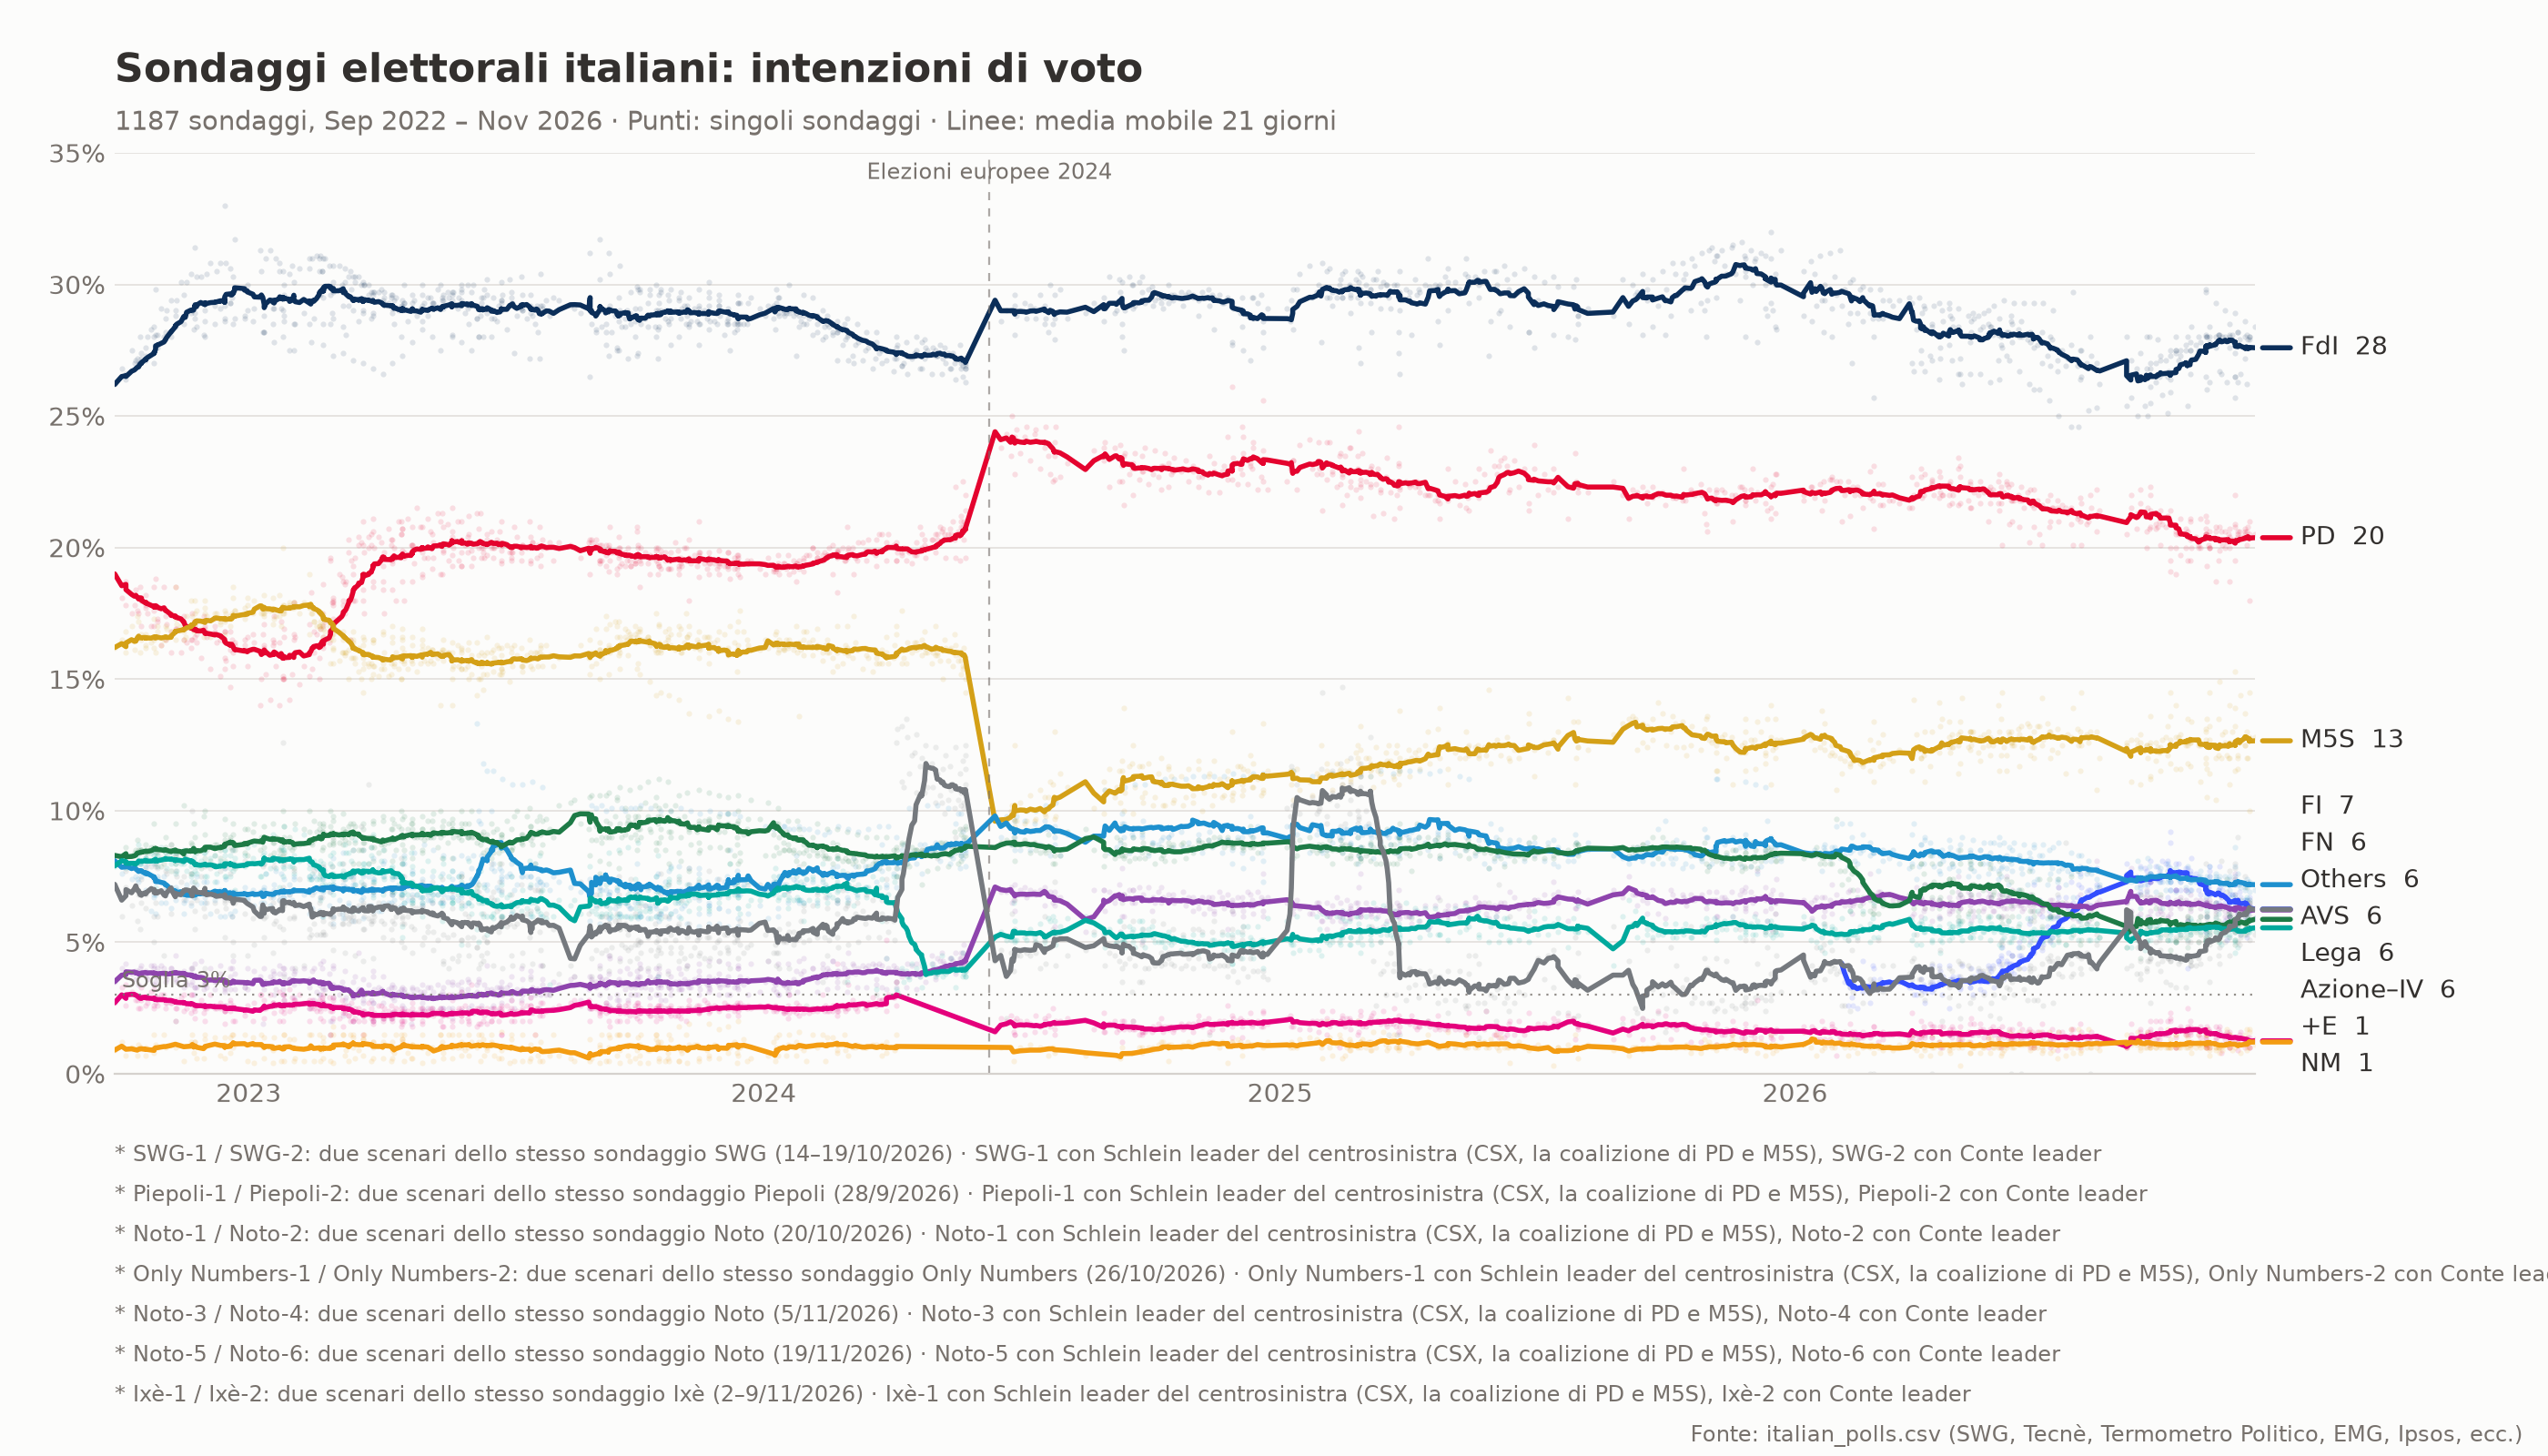

Source data for this figure (header and first rows):
date, institute, survey_start, survey_end, sample_size, FdI, PD, M5S, Lega, FI, AVS, +E, NM, FN, Az-IV, Others
2026-11-23, SWG, 2026-11-18, 2026-11-23, 1200, 28.4, 20.5, 12.8, 5.9, 7.0, 6.3, 1.3, 1.1, 5.9, 5.5, 5.3
2026-11-19, Termometro Politico, 2026-11-18, 2026-11-19, 3400, 27.9, 20.5, 12.8, 5.5, 7.3, 6.4, 1.4, 1.0, 6.7, 5.4, 5.1
2026-11-19, Noto-5, 2026-11-19, 2026-11-19, , 28.0, 21.0, 10.0, 6.5, 6.6, 6.5, 1.0, 1.6, 6.2, 6.3, 6.6
2026-11-19, Noto-6, 2026-11-19, 2026-11-19, , 28.0, 18.0, 14.5, 6.0, 6.9, 6.2, 1.0, 1.7, 5.8, 5.5, 6.4
2026-11-18, Eumetra, 2026-11-17, 2026-11-18, 800, 27.9, 20.8, 12.0, 5.9, 7.3, 6.3, 1.4, 1.0, 6.1, 5.4, 5.9
2026-11-17, EMG, 2026-11-16, 2026-11-17, 1000, 26.2, 20.6, 12.0, 7.1, 7.4, 5.5, 1.3, 1.7, 5.2, 5.8, 7.2
2026-11-17, Lab21, 2026-11-10, 2026-11-17, 1006, 28.1, 20.1, 13.0, 5.7, 6.6, 5.8, 1.2, 0.9, 6.6, 6.7, 5.3
2026-11-16, Piepoli, 2026-11-16, 2026-11-16, 500, 28.0, 20.5, 12.5, 5.5, 7.0, 6.0, 1.0, 1.5, 6.5, 6.0, 5.5
2026-11-16, Quorum, 2026-11-14, 2026-11-16, 810, 27.2, 20.6, 13.7, 5.3, 6.6, 6.4, , , 6.6, 6.1, 7.5
2026-11-16, SWG, 2026-11-11, 2026-11-16, 1200, 28.6, 20.7, 12.5, 5.7, 7.1, 6.2, 1.3, 1.1, 5.8, 5.5, 5.5
2026-11-13, Sigma Piave, 2026-11-09, 2026-11-13, 800, 26.6, 20.4, 14.4, 6.6, 7.1, 5.3, 1.6, 0.8, 6.7, 5.3, 5.2
2026-11-12, Termometro Politico, 2026-11-11, 2026-11-12, 3100, 27.9, 20.6, 12.6, 5.7, 7.2, 6.2, 1.5, 1.1, 6.9, 5.4, 4.9
2026-11-11, Only Numbers, 2026-11-11, 2026-11-11, 800, 28.2, 20.4, 11.6, 6.0, 7.6, 6.0, 1.1, 1.1, 6.5, 5.5, 6.0
2026-11-11, Eumetra, 2026-11-10, 2026-11-11, 800, 28.2, 20.6, 12.1, 6.2, 7.2, 6.1, 1.3, 1.2, 6.1, 5.7, 5.0
2026-11-11, BiDiMedia, 2026-11-10, 2026-11-11, 1000, 26.3, 20.5, 12.0, 5.6, 7.3, 6.5, 0.9, 1.1, 6.0, 4.8, 9.0
2026-11-09, Quorum, 2026-11-07, 2026-11-09, 810, 27.4, 20.3, 13.2, 5.5, 6.7, 6.3, , , 7.2, 6.5, 6.8
2026-11-09, SWG, 2026-11-04, 2026-11-09, 1200, 28.9, 20.8, 12.6, 5.7, 7.3, 6.2, 1.2, 1.0, 5.5, 5.4, 5.4
2026-11-09, Ixè, 2026-11-02, 2026-11-09, , 26.5, 20.9, 13.9, 5.1, 7.5, 6.3, , , 7.2, 4.6, 8.0
2026-11-09, Ixè-1, 2026-11-02, 2026-11-09, , 26.5, 22.0, 11.5, 5.4, 7.9, 7.4, , , 6.8, 5.1, 7.4
2026-11-09, Ixè-2, 2026-11-02, 2026-11-09, , 25.7, 19.5, 15.3, 4.9, 8.6, 7.6, , , 5.6, 5.0, 7.8
2026-11-07, Lab21, 2026-11-01, 2026-11-07, 1402, 28.1, 20.3, 13.0, 5.6, 6.8, 5.8, 1.2, 0.9, 6.8, 5.5, 6.0
2026-11-05, Only Numbers, 2026-11-04, 2026-11-05, 800, 27.6, 20.4, 12.0, 6.1, 7.5, 6.2, 1.2, 1.0, 6.5, 5.2, 6.3
2026-11-05, Termometro Politico, 2026-11-04, 2026-11-05, 2400, 28.1, 20.7, 12.6, 5.5, 7.4, 6.5, 1.6, 1.0, 6.8, 5.3, 4.5
2026-11-05, Noto-3, 2026-11-05, 2026-11-05, , 28.0, 20.0, 11.0, 6.0, 6.7, 6.0, 1.0, 1.5, 6.0, 5.5, 7.7
2026-11-05, Noto-4, 2026-11-05, 2026-11-05, , 28.5, 18.7, 14.0, 6.0, 7.0, 6.0, 1.0, 1.5, 5.5, 5.7, 6.3
2026-11-04, Eumetra, 2026-11-03, 2026-11-04, 800, 27.9, 20.5, 12.0, 6.1, 7.2, 6.2, 1.5, 1.1, 6.4, 5.6, 5.2
2026-11-03, EMG, 2026-11-02, 2026-11-03, 1000, 26.3, 20.2, 12.1, 7.4, 7.3, 5.9, 1.6, 1.7, 5.1, 5.5, 6.9
2026-11-02, Piepoli, 2026-11-02, 2026-11-02, 500, 28.0, 20.0, 13.0, 5.5, 7.5, 6.0, 1.5, 1.5, 6.5, 5.5, 5.0
2026-11-02, SWG, 2026-10-28, 2026-11-02, 1200, 29.0, 20.6, 12.6, 5.5, 7.2, 6.2, 1.3, 1.1, 5.8, 5.3, 5.4
2026-10-31, Lab21, 2026-10-26, 2026-10-31, 1000, 28.0, 20.1, 12.9, 5.6, 6.8, 5.7, 1.1, 0.9, 7.0, 5.6, 6.3
2026-10-30, BiDiMedia, 2026-10-27, 2026-10-30, 1000, 26.6, 20.6, 12.0, 5.4, 7.2, 6.7, 0.8, 1.0, 6.7, 4.9, 8.1
2026-10-29, Termometro Politico, 2026-10-28, 2026-10-29, 2700, 28.1, 20.8, 12.5, 5.6, 7.5, 6.3, 1.6, 1.0, 7.1, 5.3, 4.2
2026-10-29, Ipsos, 2026-10-26, 2026-10-29, 1000, 26.7, 19.9, 14.9, 5.6, 6.3, 6.3, 1.8, 0.8, 7.9, 5.0, 4.8
2026-10-28, Quorum, 2026-10-27, 2026-10-28, 810, 28.1, 19.5, 13.5, 5.0, 7.0, 6.4, 1.5, 1.0, 7.0, 6.1, 4.5
2026-10-28, Eumetra, 2026-10-27, 2026-10-28, 800, 28.1, 20.3, 12.1, 5.8, 7.4, 6.4, 1.7, 1.0, 6.5, 5.5, 5.2
2026-10-26, SWG, 2026-10-21, 2026-10-26, 1200, 29.3, 20.6, 12.4, 5.4, 7.4, 6.3, 1.4, 1.0, 5.6, 5.4, 5.2
2026-10-26, Only Numbers-1, 2026-10-26, 2026-10-26, , 27.6, 20.8, 10.4, 6.5, 7.5, 6.5, 1.3, 0.9, 6.8, 5.6, 6.1
2026-10-26, Only Numbers-2, 2026-10-26, 2026-10-26, , 28.0, 18.7, 12.0, 6.3, 7.6, 6.2, 1.8, 1.0, 6.5, 5.9, 6.0
2026-10-22, Excellera Advisory Group, 2026-10-16, 2026-10-22, 1006, 26.3, 20.0, 14.5, 5.6, 7.9, 6.6, 1.6, 0.7, 7.7, 5.6, 3.5
2026-10-22, Only Numbers, 2026-10-21, 2026-10-22, 800, 28.0, 20.0, 11.4, 6.4, 7.5, 6.5, 1.6, 1.0, 6.8, 5.5, 5.3
2026-10-22, Termometro Politico, 2026-10-20, 2026-10-22, 2400, 27.8, 20.6, 12.7, 5.4, 7.3, 6.4, 1.6, 1.0, 7.5, 5.3, 4.4
2026-10-22, Lab21, 2026-10-05, 2026-10-22, 5406, 28.4, 20.0, 13.2, 5.7, 6.8, 5.6, 1.0, 0.9, 7.9, 5.6, 4.9
2026-10-21, Eumetra, 2026-10-20, 2026-10-21, 800, 27.7, 20.1, 12.4, 5.6, 7.3, 6.4, 1.7, 1.1, 7.1, 5.6, 5.0
2026-10-20, EMG, 2026-10-19, 2026-10-20, 1000, 26.0, 20.5, 11.6, 7.3, 7.5, 5.6, 1.8, 1.7, 5.6, 5.3, 7.1
2026-10-20, Noto-1, 2026-10-20, 2026-10-20, , 28.0, 21.0, 10.5, 6.0, 7.0, 6.5, 1.0, 1.5, 6.0, 6.4, 6.1
2026-10-20, Noto-2, 2026-10-20, 2026-10-20, , 28.0, 19.3, 13.5, 6.0, 7.0, 6.5, 1.0, 1.5, 5.7, 6.2, 5.9
2026-10-19, Piepoli, 2026-10-19, 2026-10-19, 500, 28.0, 20.5, 13.0, 5.0, 7.0, 6.5, 1.5, 1.5, 6.5, 5.5, 5.0
2026-10-19, BiDiMedia, 2026-10-17, 2026-10-19, 1000, 26.5, 20.5, 12.0, 5.4, 6.7, 6.6, 1.1, 1.0, 7.2, 5.0, 8.0
2026-10-19, SWG, 2026-10-14, 2026-10-19, 1200, 28.1, 20.7, 12.7, 5.2, 7.1, 6.4, 1.4, 1.0, 7.2, 5.5, 4.7
2026-10-19, SWG-1, 2026-10-14, 2026-10-19, 1200, 29.7, 21.2, 11.8, 5.1, 7.2, 6.4, 1.3, 1.0, 5.6, 5.5, 5.2
2026-10-19, SWG-2, 2026-10-14, 2026-10-19, 1200, 29.8, 20.5, 13.1, 5.1, 7.1, 6.5, 1.1, 1.1, 5.4, 5.1, 5.0
2026-10-15, Only Numbers, 2026-10-14, 2026-10-15, 800, 27.8, 20.0, 11.1, 6.0, 7.7, 6.6, 1.4, 1.0, 6.8, 5.6, 6.0
2026-10-15, Termometro Politico, 2026-10-13, 2026-10-15, 2400, 27.5, 21.1, 12.5, 5.3, 7.5, 6.3, 1.8, 1.1, 7.3, 5.4, 4.2
2026-10-14, Eumetra, 2026-10-13, 2026-10-14, 800, 27.5, 20.1, 12.7, 5.8, 7.3, 6.5, 1.7, 1.1, 7.3, 5.6, 4.4
2026-10-14, Piepoli, 2026-10-12, 2026-10-14, 500, 28.0, 20.0, 12.5, 5.0, 7.5, 6.5, 1.5, 1.5, 7.0, 5.5, 5.0
2026-10-12, SWG, 2026-10-07, 2026-10-12, 1200, 27.7, 20.4, 12.7, 5.4, 7.3, 6.6, 1.7, 1.0, 7.6, 5.5, 4.1
2026-10-09, Lab21, 2026-10-09, 2026-10-09, 754, 28.4, 20.0, 13.4, 5.5, 7.0, 5.6, 1.2, 0.8, 8.2, 5.8, 4.1
2026-10-08, Only Numbers, 2026-10-07, 2026-10-08, 800, 27.5, 19.5, 11.7, 6.3, 7.5, 6.8, 2.0, 1.1, 7.0, 5.6, 5.0
2026-10-08, Termometro Politico, 2026-10-07, 2026-10-08, 2500, 27.8, 21.1, 12.7, 5.3, 7.3, 6.2, 1.6, 1.0, 7.4, 5.3, 4.3
2026-10-08, Eumetra, 2026-10-07, 2026-10-08, 800, 27.5, 20.3, 12.6, 5.7, 7.4, 6.5, 1.8, 1.1, 7.6, 5.4, 4.1
... 1,127 more rows
